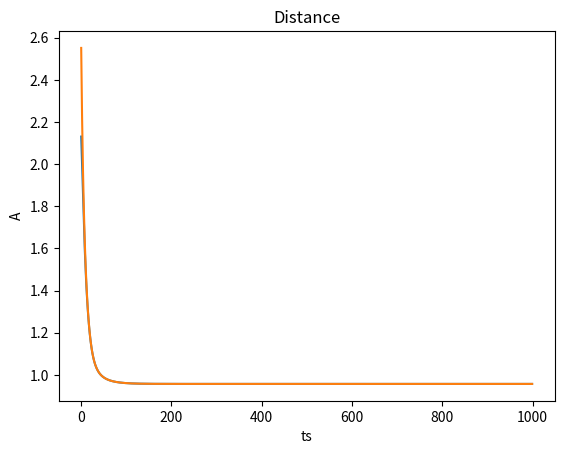
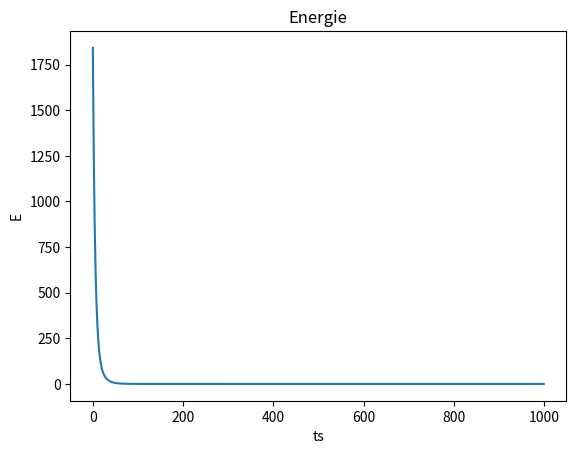
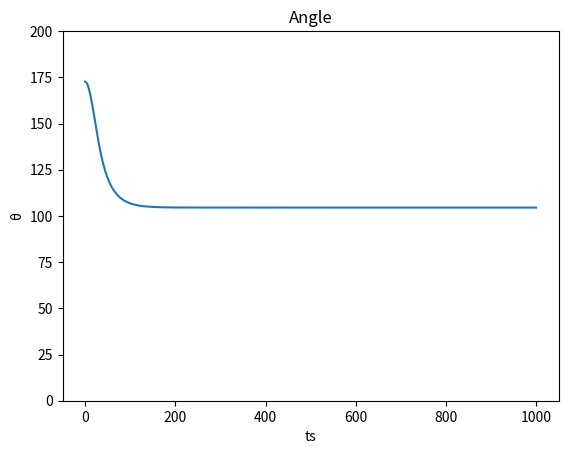

Here is the Python script that generated these plots, in order:
import numpy as np

import matplotlib.pyplot as plt

# Constants
d = 0.001
λ = 0.0001

l0 = 0.9572
kb = 450.0

θ = 104.52
ka = 0.016764


# Function to calculate the distance between two points
def distance(p1: np.ndarray, p2: np.ndarray):
    return np.sqrt( (( p1 - p2)**2).sum())


# Function to calculate the angle between two vectors
def angle(v1, v2, degrees=False):
    dot_product = np.dot(v1, v2)
    norm_v1 = np.linalg.norm(v1)
    norm_v2 = np.linalg.norm(v2)

    cosine_angle = dot_product / (norm_v1 * norm_v2)
    cosine_angle = np.clip(cosine_angle, -1.0, 1.0)

    if degrees:
        return np.degrees(np.arccos(cosine_angle))

    return np.arccos(cosine_angle)


# Function to calculate the angle energy
def energie_angle(v1: np.ndarray, v2: np.ndarray, k, theta):
    return k*(angle(v1, v2, True) - theta)**2


# Function to calculate the bound energy
def energie_bound(p1: np.ndarray, p2: np.ndarray, k, l):
    return k*(distance(p1, p2) - l)**2


# Function to calculate the total energy
def energie(pos: np.ndarray):
    return energie_angle(pos[1]-pos[0], pos[2]-pos[0], ka, θ) + \
        energie_bound(pos[0], pos[1], kb, l0) + \
        energie_bound(pos[0], pos[2], kb, l0)


# Function to calculate the gradient
def gradient(pos: np.ndarray):
    Δg = np.zeros_like(pos)
    for i in range(pos.shape[0]):
        for j in range(pos.shape[1]):
            pos_p = pos.copy()
            pos_p[i, j] += d
            pos_m = pos.copy()
            pos_m[i, j] -= d

            Δg[i, j] =  -(energie(pos_p) - energie(pos_m)) / (2*d)
    return Δg


# Function to save the positions in a PDB file
def save_pdb(positions):
    with open('system2.pdb', 'w') as pdb:
        pdb.write("HEADER SYSTEM1\n")
        pdb.write("TITLE MINIMIZE 2 BOUNDS\n")
        for i, frame in enumerate(positions):
            pdb.write(f'MODEL {i}\n')
            for atom in range(frame.shape[0]):
                pdb.write(f'ATOM  {atom:5} {names[atom]:^4} H2O A   1    {frame[atom, 0]:8.3f}{frame[atom, 1]:8.3f}{frame[atom, 2]:8.3f}  1.00  1.00           {names[atom][0]}  \n')
            pdb.write('ENDMDL\n')
        pdb.write('END\n')


if __name__ == '__main__':
    import sys

    # Atoms names
    names = ['O', 'H1', 'H2']

    # Initial positions
    pos = np.array([
        [0.0, 0.0, 0.0],
        [1.0, 2.0, 0.0],
        [-1.7, -2.5, 0.0],
    ])

    # Mesurements
    distances1 = []
    distances2 = []
    energies = []
    angles = []
    positions: list[np.ndarray] = []
    
    
    pos = pos + λ * gradient(pos)
    print(energie(pos))

    # Minimization loop
    for i in range(1000):
        # Update position
        pos = pos + λ * gradient(pos)

        # Record metrics
        angles.append(angle(pos[0]-pos[1], pos[0]-pos[2], True))
        positions.append(pos)
        distances1.append(distance(pos[0], pos[1]))
        distances2.append(distance(pos[0], pos[2]))
        energies.append(energie(pos))

    # Save positions to a PDB file
    save_pdb(positions)

    # Plotting
    plt.figure()
    plt.xlabel('ts')
    plt.ylabel('A')
    plt.title('Distance')
    plt.plot(range(len(distances1)), distances1)
    plt.plot(range(len(distances2)), distances2)

    plt.figure()
    plt.xlabel('ts')
    plt.ylabel('E')
    plt.title('Energie')
    plt.plot(range(len(energies)), energies)

    plt.figure()
    plt.xlabel('ts')
    plt.ylabel('θ')
    plt.ylim([0,200])
    plt.title('Angle')
    plt.plot(range(len(angles)), angles)
